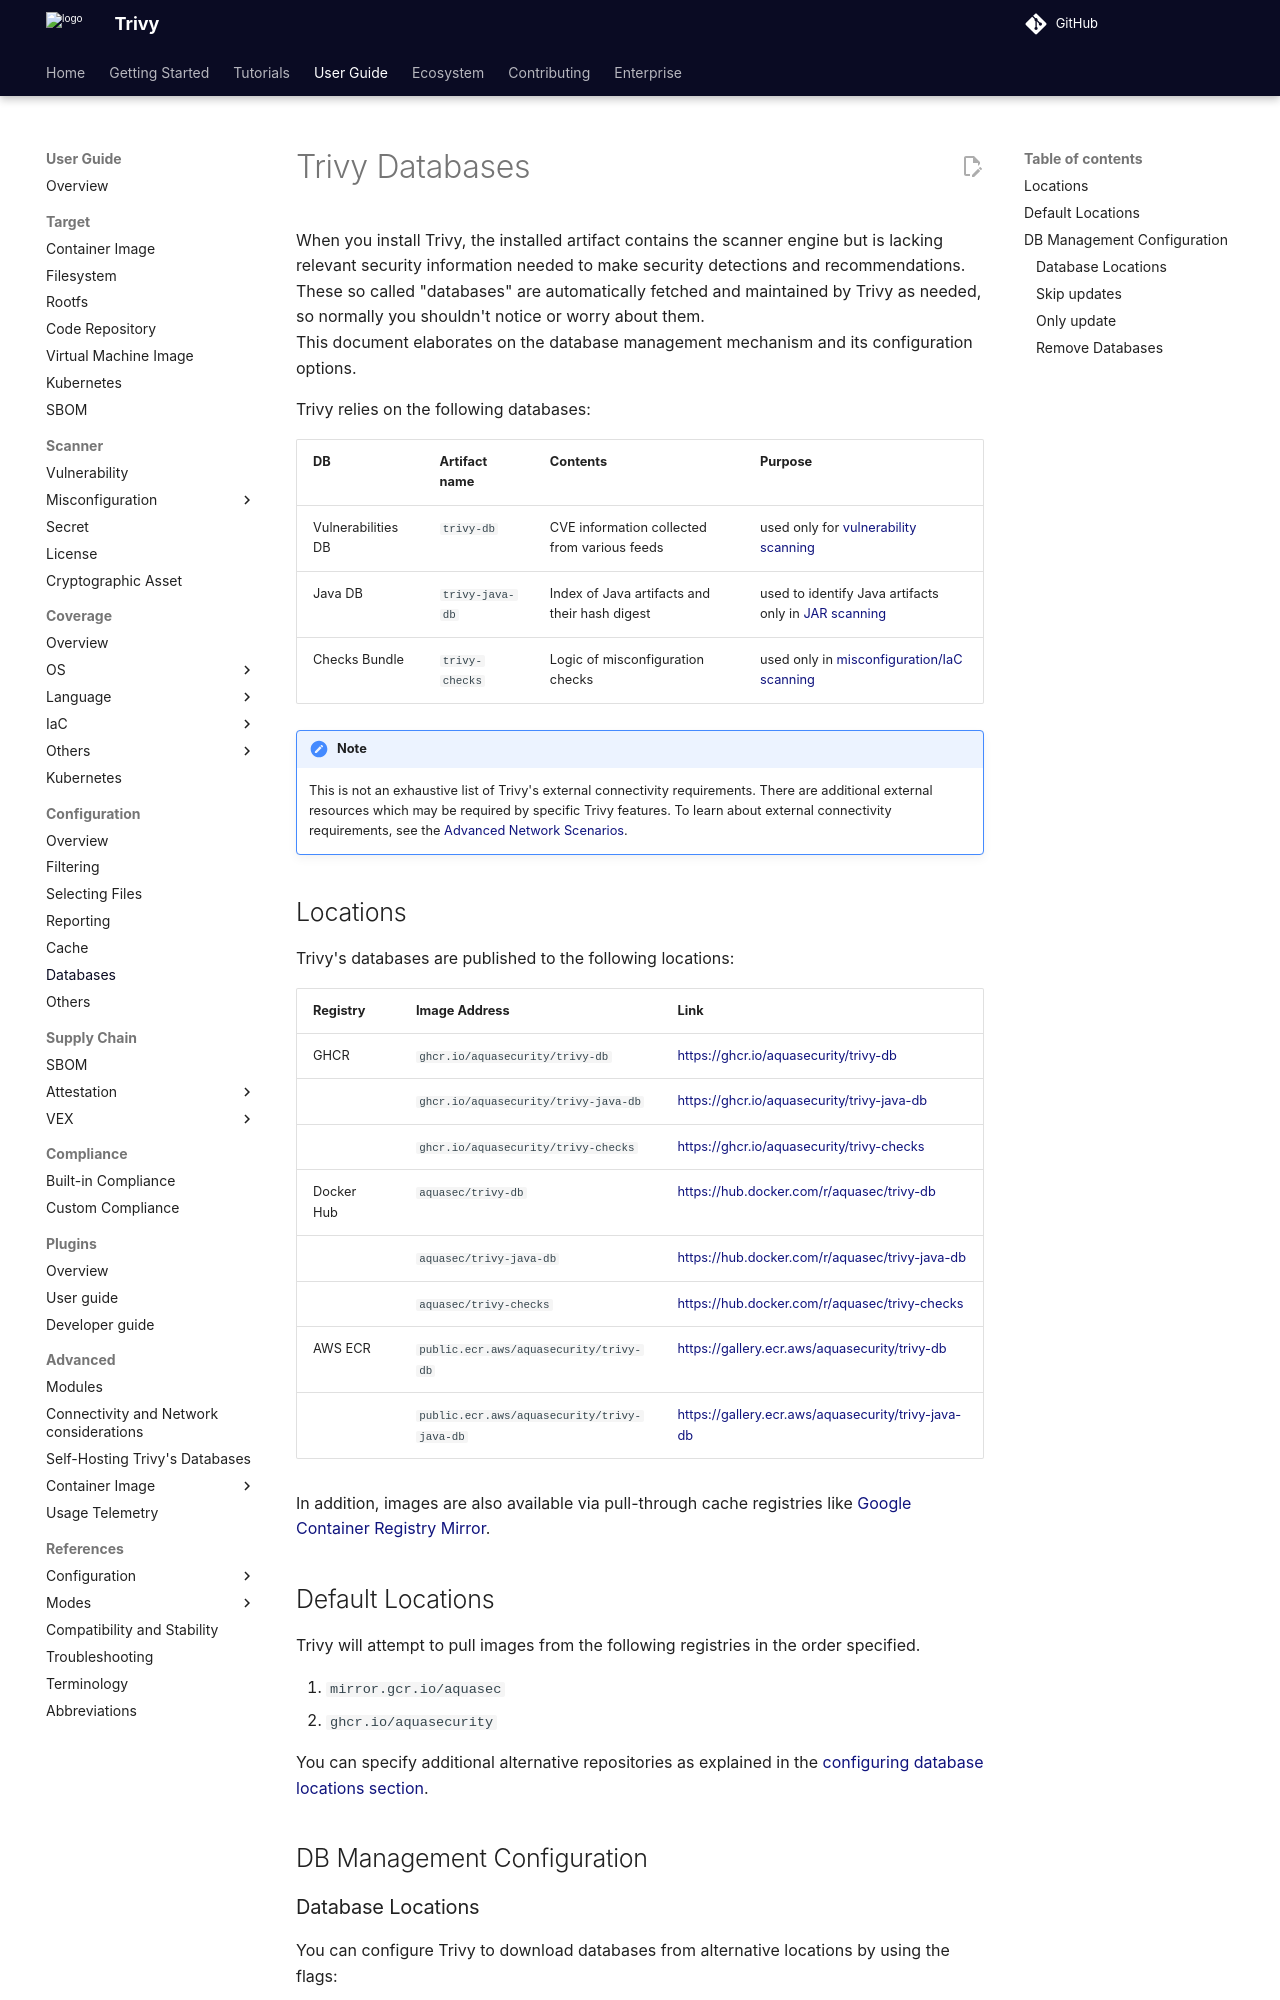

repository: aquasecurity/trivy · page: v0.76/guide/configuration/db/index.html · generator: mkdocs

# Trivy Databases

When you install Trivy, the installed artifact contains the scanner engine but is lacking relevant security information needed to make security detections and recommendations.
These so called "databases" are automatically fetched and maintained by Trivy as needed, so normally you shouldn't notice or worry about them.   
This document elaborates on the database management mechanism and its configuration options.

Trivy relies on the following databases:

DB | Artifact name | Contents | Purpose
--- | --- | --- | ---
Vulnerabilities DB | `trivy-db` | CVE information collected from various feeds | used only for [vulnerability scanning](../scanner/vulnerability.md)
Java DB | `trivy-java-db` | Index of Java artifacts and their hash digest | used to identify Java artifacts only in [JAR scanning](../coverage/language/java.md)
Checks Bundle | `trivy-checks` | Logic of misconfiguration checks | used only in [misconfiguration/IaC scanning](../scanner/misconfiguration/check/builtin.md)

!!! note
    This is not an exhaustive list of Trivy's external connectivity requirements.
    There are additional external resources which may be required by specific Trivy features.
    To learn about external connectivity requirements, see the [Advanced Network Scenarios](../advanced/air-gap.md).

## Locations

Trivy's databases are published to the following locations:

| Registry | Image Address | Link
| --- | --- | ---
| GHCR | `ghcr.io/aquasecurity/trivy-db` | <https://ghcr.io/aquasecurity/trivy-db>
| | `ghcr.io/aquasecurity/trivy-java-db` | <https://ghcr.io/aquasecurity/trivy-java-db>
| | `ghcr.io/aquasecurity/trivy-checks` | <https://ghcr.io/aquasecurity/trivy-checks>
| Docker Hub | `aquasec/trivy-db` | <https://hub.docker.com/r/aquasec/trivy-db>
| | `aquasec/trivy-java-db` | <https://hub.docker.com/r/aquasec/trivy-java-db>
| | `aquasec/trivy-checks` | <https://hub.docker.com/r/aquasec/trivy-checks>
| AWS ECR | `public.ecr.aws/aquasecurity/trivy-db` | <https://gallery.ecr.aws/aquasecurity/trivy-db>
| | `public.ecr.aws/aquasecurity/trivy-java-db` | <https://gallery.ecr.aws/aquasecurity/trivy-java-db>

In addition, images are also available via pull-through cache registries like [Google Container Registry Mirror](https://cloud.google.com/artifact-registry/docs/pull-cached-dockerhub-images).
